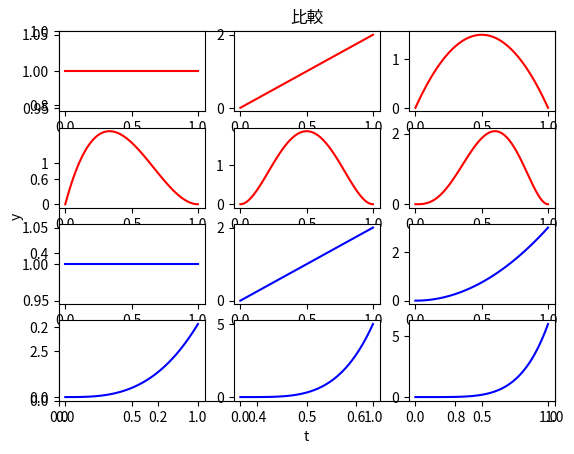

Reproduce this figure in Python.
import numpy as np
import matplotlib.pyplot as plt
from scipy import stats


m = [1,2,2,2,3,4]
n = [1,1,2,3,3,3]
a, b = np.array(m),np.array(n)


s = [1,2,3,4,5,6]
t = [1,1,1,1,1,1]
c, d = np.array(s),np.array(t)

x = np.arange(0. , 1.01, 0.01)

y = np.zeros([x.shape[0], a.shape[0]])
z = np.zeros([x.shape[0], c.shape[0]])

plt.title("比較")
plt.xlabel("t")
plt.ylabel("y")

for i in range(a.shape[0]):
    y[:,i] = stats.beta.pdf(x,a[i],b[i])
    plt.subplot(4,3,i+1)
    plt.plot(x, y[:,i], color = "red")

for i in range(a.shape[0]):
    z[:,i] = stats.beta.pdf(x,c[i],d[i])
    plt.subplot(4,3,i+7)
    plt.plot(x, z[:,i], color = "blue")

plt.show()